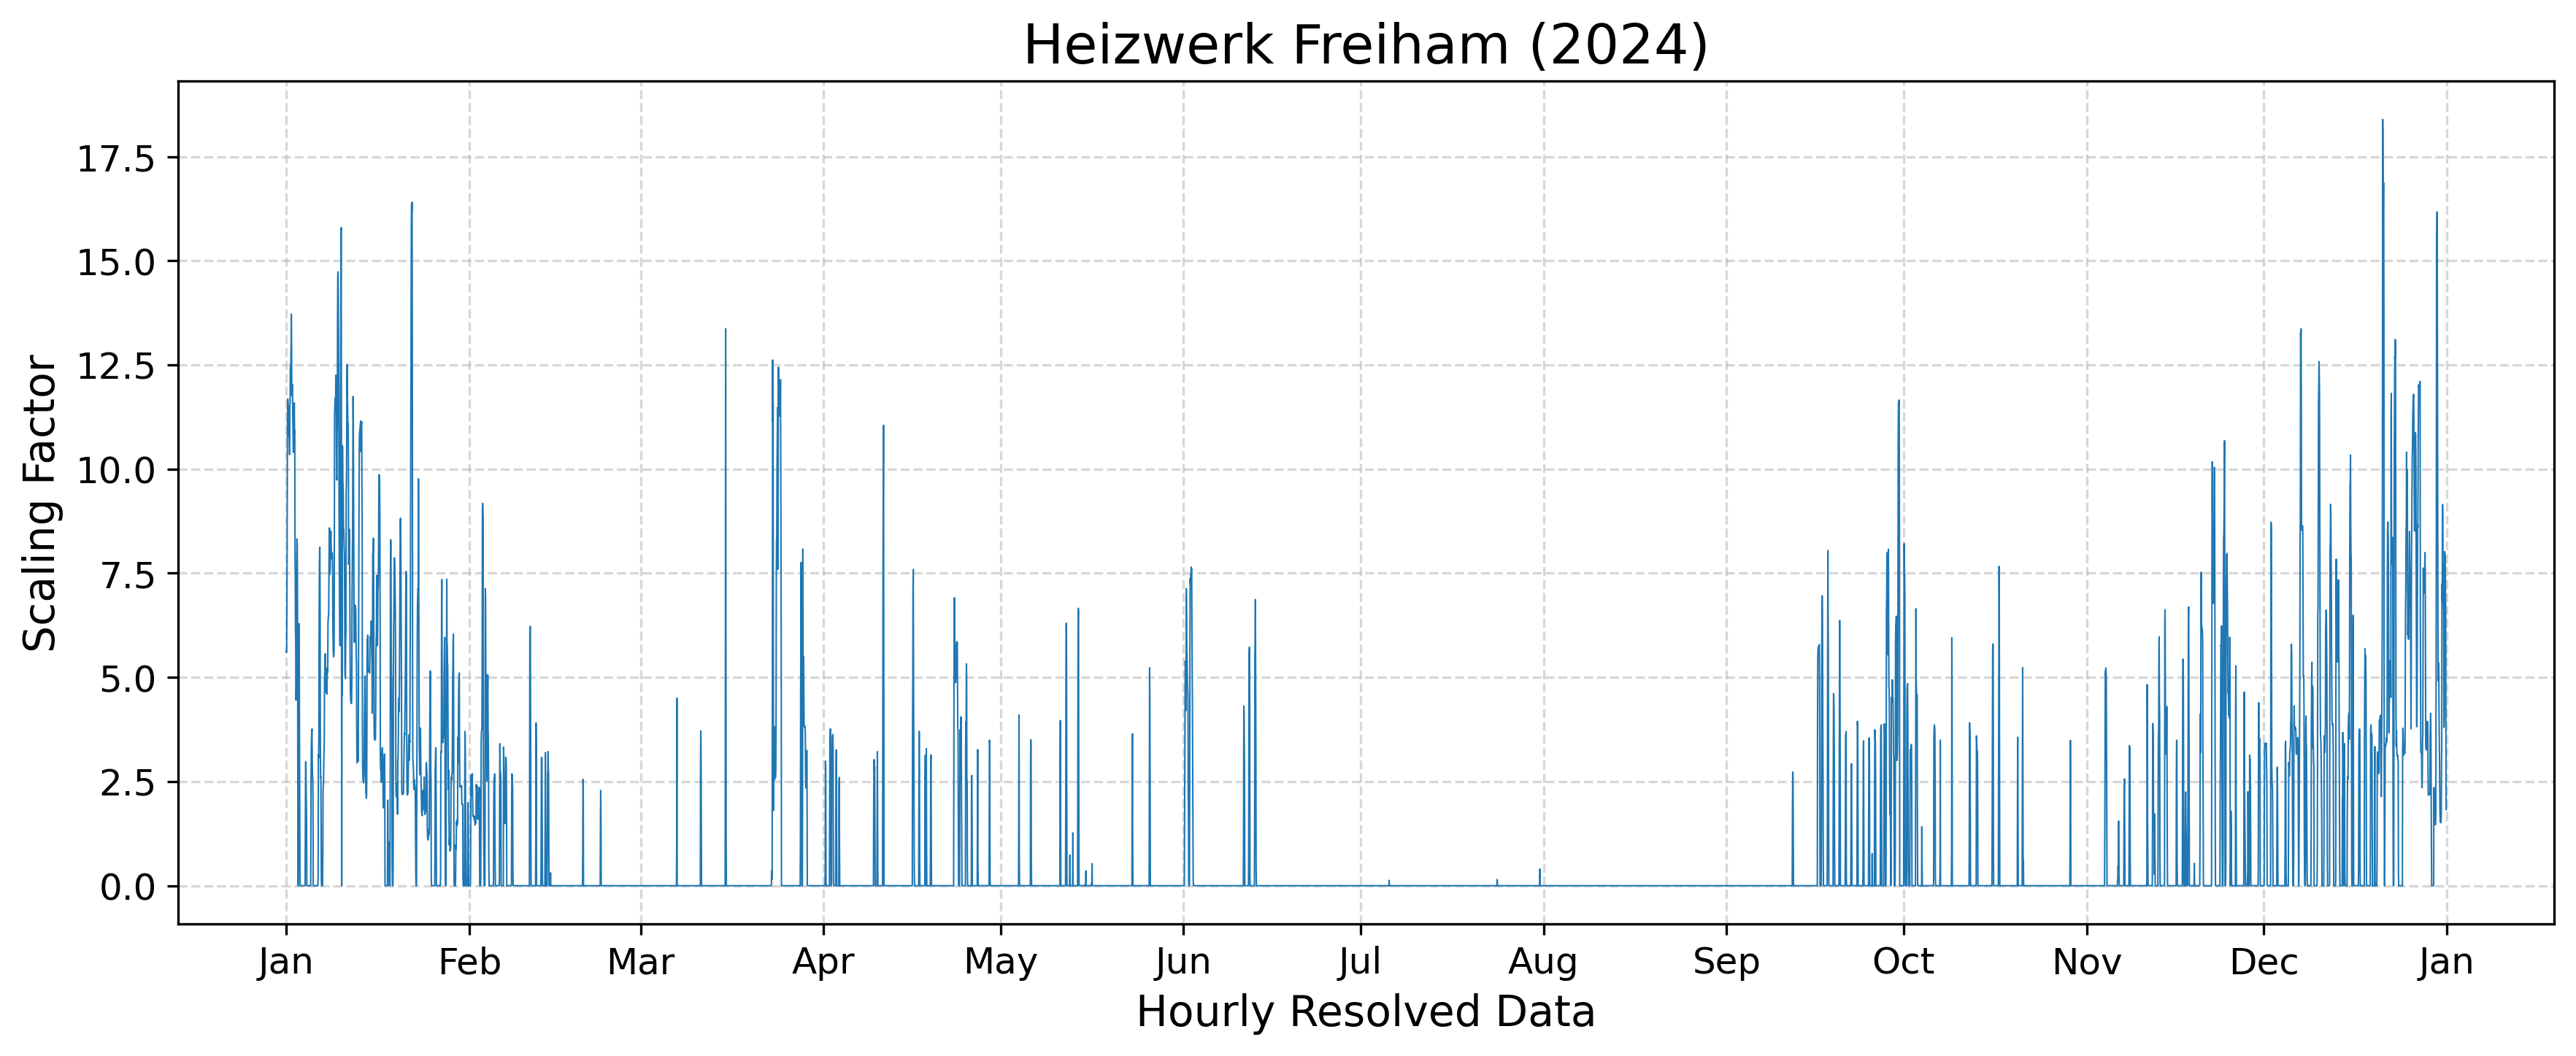

The table this chart was drawn from, first rows:
year, component, timestamp, scaling_factor
2024, CO2/CO/NOx, 2024-01-01 00:00:00+01:00, 5.62
2024, CO2/CO/NOx, 2024-01-01 01:00:00+01:00, 5.601
2024, CO2/CO/NOx, 2024-01-01 02:00:00+01:00, 5.627
2024, CO2/CO/NOx, 2024-01-01 03:00:00+01:00, 6.73
2024, CO2/CO/NOx, 2024-01-01 04:00:00+01:00, 8.348
2024, CO2/CO/NOx, 2024-01-01 05:00:00+01:00, 10.82
2024, CO2/CO/NOx, 2024-01-01 06:00:00+01:00, 11.68
2024, CO2/CO/NOx, 2024-01-01 07:00:00+01:00, 11.68
2024, CO2/CO/NOx, 2024-01-01 08:00:00+01:00, 11.53
2024, CO2/CO/NOx, 2024-01-01 09:00:00+01:00, 11.42
2024, CO2/CO/NOx, 2024-01-01 10:00:00+01:00, 11.44
2024, CO2/CO/NOx, 2024-01-01 11:00:00+01:00, 10.78
2024, CO2/CO/NOx, 2024-01-01 12:00:00+01:00, 11.22
2024, CO2/CO/NOx, 2024-01-01 13:00:00+01:00, 10.7
2024, CO2/CO/NOx, 2024-01-01 14:00:00+01:00, 10.35
2024, CO2/CO/NOx, 2024-01-01 15:00:00+01:00, 11.52
2024, CO2/CO/NOx, 2024-01-01 16:00:00+01:00, 11.58
2024, CO2/CO/NOx, 2024-01-01 17:00:00+01:00, 12.44
2024, CO2/CO/NOx, 2024-01-01 18:00:00+01:00, 12.38
2024, CO2/CO/NOx, 2024-01-01 19:00:00+01:00, 12.58
2024, CO2/CO/NOx, 2024-01-01 20:00:00+01:00, 12.97
2024, CO2/CO/NOx, 2024-01-01 21:00:00+01:00, 13.72
2024, CO2/CO/NOx, 2024-01-01 22:00:00+01:00, 12.9
2024, CO2/CO/NOx, 2024-01-01 23:00:00+01:00, 11.76
2024, CO2/CO/NOx, 2024-01-02 00:00:00+01:00, 11.92
2024, CO2/CO/NOx, 2024-01-02 01:00:00+01:00, 12.03
2024, CO2/CO/NOx, 2024-01-02 02:00:00+01:00, 11.82
2024, CO2/CO/NOx, 2024-01-02 03:00:00+01:00, 11.22
2024, CO2/CO/NOx, 2024-01-02 04:00:00+01:00, 10.86
2024, CO2/CO/NOx, 2024-01-02 05:00:00+01:00, 10.4
2024, CO2/CO/NOx, 2024-01-02 06:00:00+01:00, 10.46
2024, CO2/CO/NOx, 2024-01-02 07:00:00+01:00, 10.53
2024, CO2/CO/NOx, 2024-01-02 08:00:00+01:00, 11.19
2024, CO2/CO/NOx, 2024-01-02 09:00:00+01:00, 11.59
2024, CO2/CO/NOx, 2024-01-02 10:00:00+01:00, 10.87
2024, CO2/CO/NOx, 2024-01-02 11:00:00+01:00, 10.93
2024, CO2/CO/NOx, 2024-01-02 12:00:00+01:00, 7.945
2024, CO2/CO/NOx, 2024-01-02 13:00:00+01:00, 7.372
2024, CO2/CO/NOx, 2024-01-02 14:00:00+01:00, 6.092
2024, CO2/CO/NOx, 2024-01-02 15:00:00+01:00, 5.748
2024, CO2/CO/NOx, 2024-01-02 16:00:00+01:00, 4.455
2024, CO2/CO/NOx, 2024-01-02 17:00:00+01:00, 4.748
2024, CO2/CO/NOx, 2024-01-02 18:00:00+01:00, 6.338
2024, CO2/CO/NOx, 2024-01-02 19:00:00+01:00, 7.821
2024, CO2/CO/NOx, 2024-01-02 20:00:00+01:00, 8.322
2024, CO2/CO/NOx, 2024-01-02 21:00:00+01:00, 8.162
2024, CO2/CO/NOx, 2024-01-02 22:00:00+01:00, 7.163
2024, CO2/CO/NOx, 2024-01-02 23:00:00+01:00, 4.127
2024, CO2/CO/NOx, 2024-01-03 00:00:00+01:00, 0.0
2024, CO2/CO/NOx, 2024-01-03 01:00:00+01:00, 0.0
2024, CO2/CO/NOx, 2024-01-03 02:00:00+01:00, 1.857
2024, CO2/CO/NOx, 2024-01-03 03:00:00+01:00, 5.304
2024, CO2/CO/NOx, 2024-01-03 04:00:00+01:00, 6.29
2024, CO2/CO/NOx, 2024-01-03 05:00:00+01:00, 5.676
2024, CO2/CO/NOx, 2024-01-03 06:00:00+01:00, 3.615
2024, CO2/CO/NOx, 2024-01-03 07:00:00+01:00, 2.105
2024, CO2/CO/NOx, 2024-01-03 08:00:00+01:00, 0.4705
2024, CO2/CO/NOx, 2024-01-03 09:00:00+01:00, 0.0
2024, CO2/CO/NOx, 2024-01-03 10:00:00+01:00, 0.0
2024, CO2/CO/NOx, 2024-01-03 11:00:00+01:00, 0.0
... 8,723 more rows
